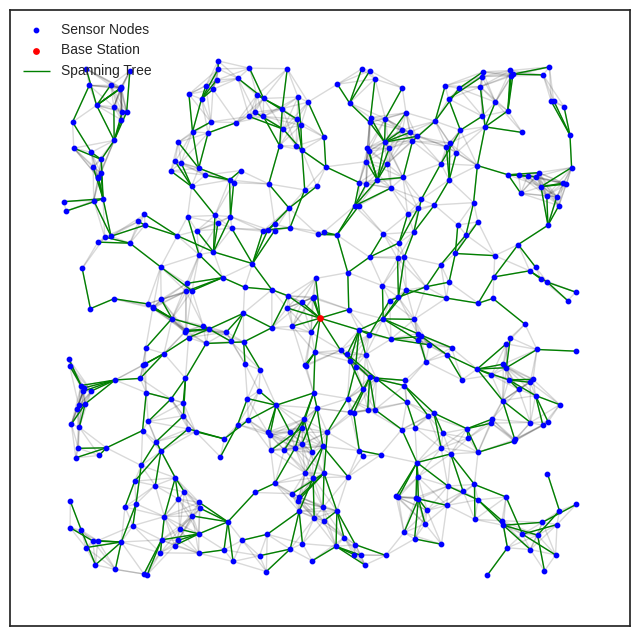

This chart was generated by the following Python code:
#!/usr/bin/env python3
"""
sensor_network.py

A module for simulating a wireless sensor network deployed in a w x w area.
Nodes are deployed uniformly at random, and an edge is added between two nodes if
they are within a specified communication radius. A special base station is added,
and a spanning tree (using BFS) rooted at the base station is computed.

This version supports:
  - Temporal correlation using an AR(1) model.
  - Spatial correlation via a smooth bias function.
  - Heterogeneous sensors: honest sensors can follow a correlated Gaussian (AR(1)) or Uniform model;
    adversarial nodes generate data with extreme variance.
"""

import random
import math
import networkx as nx
import matplotlib.pyplot as plt
import numpy as np
import seaborn as sns
from matplotlib import rc
import pandas as pd

# Set plotting style.
plt.style.use('seaborn-v0_8-whitegrid')
#rc('text', usetex=True)
pd.plotting.register_matplotlib_converters()
plt.style.use("seaborn-v0_8-ticks")


#############################
# DataStream Base and Derived Classes
#############################

class DataStream:
    """Base class for a sensor's data stream."""

    def __init__(self, d):
        self.d = d

    def get_next(self):
        """Return the next d-dimensional data vector."""
        raise NotImplementedError("Subclasses should implement get_next().")


class CorrelatedGaussianDataStream(DataStream):
    """
    Generates data from a correlated Gaussian process.
    Each new vector is generated via an AR(1) process:
       v(t) = bias + rho*(v(t-1) - bias) + noise,
    where noise ~ N(0, sigma^2 I). The spatial bias is computed as a function
    of the sensor's (x,y) position.
    """

    def __init__(self, d, x, y, rho=0.8, sigma=5.0, w=100.0):
        """
        Parameters:
          d    : Dimension of the vector.
          x, y : Sensor's (x,y) position.
          rho  : AR(1) coefficient (0 < rho < 1).
          sigma: Standard deviation of the noise.
          w    : Width of the deployment area (used for spatial bias computation).
        """
        super().__init__(d)
        self.rho = rho
        self.sigma = sigma
        self.w = w
        self.x = x
        self.y = y
        # Initialize with the spatial bias.
        self.prev = self.spatial_bias()

    def spatial_bias(self):
        """
        Compute a spatial bias based on the sensor's position.
        For example, bias = 50 + 10*sin(2*pi*x/w)*cos(2*pi*y/w).
        """
        return 51.0 + 10.0 * math.sin(2 * math.pi * self.x / self.w) * math.cos(2 * math.pi * self.y / self.w)

    def get_next(self):
        noise = np.random.normal(0, self.sigma, size=self.d)
        bias = self.spatial_bias()
        new_val = bias + self.rho * (self.prev - bias) + noise
        self.prev = new_val
        return new_val.tolist()


class UniformDataStream(DataStream):
    """Generates data uniformly from a specified range."""

    def __init__(self, d, low=0.0, high=100.0):
        super().__init__(d)
        self.low = low
        self.high = high

    def get_next(self):
        return np.random.uniform(self.low, self.high, size=self.d).tolist()


class AdversarialDataStream(DataStream):
    """
    Generates adversarial data from a Gaussian distribution with a fixed mean of 0.0.
    The standard deviation is specified by std_dev.
    """

    def __init__(self, d, std_dev, mean=0.0):
        super().__init__(d)
        self.mean = mean
        self.std_dev = std_dev

    def get_next(self):
        return np.random.normal(loc=self.mean, scale=self.std_dev, size=self.d).tolist()


#############################
# Sensor Node and Base Station
#############################

class SensorNode:
    """
    Represents a wireless sensor node with an ID, position, and an associated data stream.
    """

    def __init__(self, node_id, x, y, data_stream: DataStream, weight=1.0):
        self.id = node_id
        self.x = x
        self.y = y
        self.data_stream = data_stream
        self.weight = weight

    def position(self):
        return (self.x, self.y)

    def get_data(self):
        return self.data_stream.get_next()

    def __repr__(self):
        return f"SensorNode({self.id}, pos=({self.x:.2f}, {self.y:.2f}))"


class BaseStation:
    """
    Represents the base station.
    """

    def __init__(self, node_id, x, y, d):
        self.id = node_id
        self.x = x
        self.y = y
        self.d = d
        # For simplicity, base station data is static.
        self.data = np.zeros(d)

    def position(self):
        return (self.x, self.y)

    def get_data(self):
        return self.data.tolist()

    def __repr__(self):
        return f"BaseStation({self.id}, pos=({self.x:.2f}, {self.y:.2f}))"


#############################
# Sensor Network and Graph Construction
#############################

class SensorNetwork:
    """
    Represents a sensor network deployed in a w x w area.
    Nodes are deployed uniformly at random.
    Two nodes are connected if they are within the communication radius.
    A base station (default at the center) is added, and a spanning tree (using BFS)
    rooted at the base station is computed.

    Honest sensors use either a correlated Gaussian (AR(1)) or Uniform data stream.
    Adversarial nodes use an adversarial data stream with high variance.
    """

    def __init__(self, n, w, d, comm_radius, base_station_pos=None, seed=None,
                 adversarial_fraction=0.0, adversarial_std_dev=50.0, honest_distribution="correlated_gaussian"):
        """
        Parameters:
          n                   -- Number of sensor nodes (excluding base station).
          w                   -- Width of the deployment area ([0, w] x [0, w]).
          d                   -- Dimension of each sensor's data vector.
          comm_radius         -- Communication radius.
          base_station_pos    -- Base station position; defaults to center if None.
          seed                -- Random seed (optional).
          adversarial_fraction-- Fraction of nodes that are adversarial.
          adversarial_std_dev -- Standard deviation for adversarial nodes.
          honest_distribution -- "correlated_gaussian" or "uniform" for honest nodes.
        """
        if seed is not None:
            random.seed(seed)
            np.random.seed(seed)
        self.n = n
        self.w = w
        self.d = d
        self.comm_radius = comm_radius
        self.adversarial_fraction = adversarial_fraction
        self.adversarial_std_dev = adversarial_std_dev
        self.honest_distribution = honest_distribution

        self.nodes = []
        self.base_station = None
        self.graph = None
        self.spanning_tree = None

        self._deploy_nodes()
        self._add_base_station(base_station_pos)
        self._build_graph()
        self._ensure_connected()
        self._compute_spanning_tree()

    def _deploy_nodes(self):
        num_adv = int(self.adversarial_fraction * self.n)
        adversarial_ids = set(random.sample(range(self.n), num_adv))
        for i in range(self.n):
            x = random.uniform(0, self.w)
            y = random.uniform(0, self.w)
            if i in adversarial_ids:
                stream = AdversarialDataStream(self.d, std_dev=self.adversarial_std_dev, mean=0.0)
            else:
                if self.honest_distribution == "uniform":
                    stream = UniformDataStream(self.d, low=0.0, high=self.w)
                else:
                    stream = CorrelatedGaussianDataStream(self.d, x, y, rho=0.8, sigma=5.0, w=self.w)
            node = SensorNode(i, x, y, stream, weight=1.0)
            self.nodes.append(node)

    def _add_base_station(self, pos):
        if pos is None:
            pos = (self.w / 2.0, self.w / 2.0)
        # Base station uses a correlated Gaussian stream for consistency.
        self.base_station = SensorNode('base', pos[0], pos[1],
                                       CorrelatedGaussianDataStream(self.d, pos[0], pos[1], rho=0.8, sigma=5.0,
                                                                    w=self.w),
                                       weight=1.0)

    def _build_graph(self):
        self.graph = nx.Graph()
        # Add sensor nodes.
        for node in self.nodes:
            self.graph.add_node(node.id, pos=node.position(), type='sensor')
        # Add base station.
        self.graph.add_node(self.base_station.id, pos=self.base_station.position(), type='base')

        all_nodes = self.nodes + [self.base_station]
        for i in range(len(all_nodes)):
            for j in range(i + 1, len(all_nodes)):
                pos_i = np.array(all_nodes[i].position())
                pos_j = np.array(all_nodes[j].position())
                if np.linalg.norm(pos_i - pos_j) <= self.comm_radius:
                    self.graph.add_edge(all_nodes[i].id, all_nodes[j].id)

    def _ensure_connected(self):
        if not nx.is_connected(self.graph):
            components = list(nx.connected_components(self.graph))
            for comp in components:
                if self.base_station.id not in comp:
                    node_id = next(iter(comp))
                    self.graph.add_edge(node_id, self.base_station.id)
            assert nx.is_connected(self.graph), "Graph is still not connected after adding base station edges."

    def _compute_spanning_tree(self):
        self.spanning_tree = nx.bfs_tree(self.graph, source=self.base_station.id)
        for node in self.spanning_tree.nodes():
            self.spanning_tree.nodes[node]['pos'] = self.graph.nodes[node]['pos']

    def _euclidean_distance(self, node1, node2):
        dx = node1.x - node2.x
        dy = node1.y - node2.y
        return math.hypot(dx, dy)

    def draw_network(self):
        pos = nx.get_node_attributes(self.graph, 'pos')
        plt.figure(figsize=(8, 8))
        sensor_nodes = [node for node, data in self.graph.nodes(data=True) if data.get('type') == 'sensor']
        base_nodes = [node for node, data in self.graph.nodes(data=True) if data.get('type') == 'base']
        nx.draw_networkx_nodes(self.graph, pos, nodelist=sensor_nodes, node_color='blue', node_size=10,
                               label='Sensor Nodes')
        nx.draw_networkx_nodes(self.graph, pos, nodelist=base_nodes, node_color='red', node_size=15,
                               label='Base Station')
        nx.draw_networkx_edges(self.graph, pos, alpha=0.15)
        nx.draw_networkx_edges(self.spanning_tree, pos, edge_color='green', width=1, arrows=False,
                               label='Spanning Tree')
        plt.legend()
        plt.axis('equal')
        # plt.savefig('network.pdf', dpi=300)
        plt.show()


if __name__ == '__main__':
    # Example parameters for testing.
    n = 450
    w = 100.0
    d = 5
    comm_radius = 8
    seed = 42
    adversarial_fraction = 0.1
    adversarial_std_dev = 50.0

    network = SensorNetwork(n, w, d, comm_radius, seed=seed,
                            adversarial_fraction=adversarial_fraction,
                            adversarial_std_dev=adversarial_std_dev,
                            honest_distribution="correlated_gaussian")
    print("Generated sensor network with nodes:")
    for node in network.nodes:
        print(node)
    print("\nBase station:", network.base_station)
    network.draw_network()
